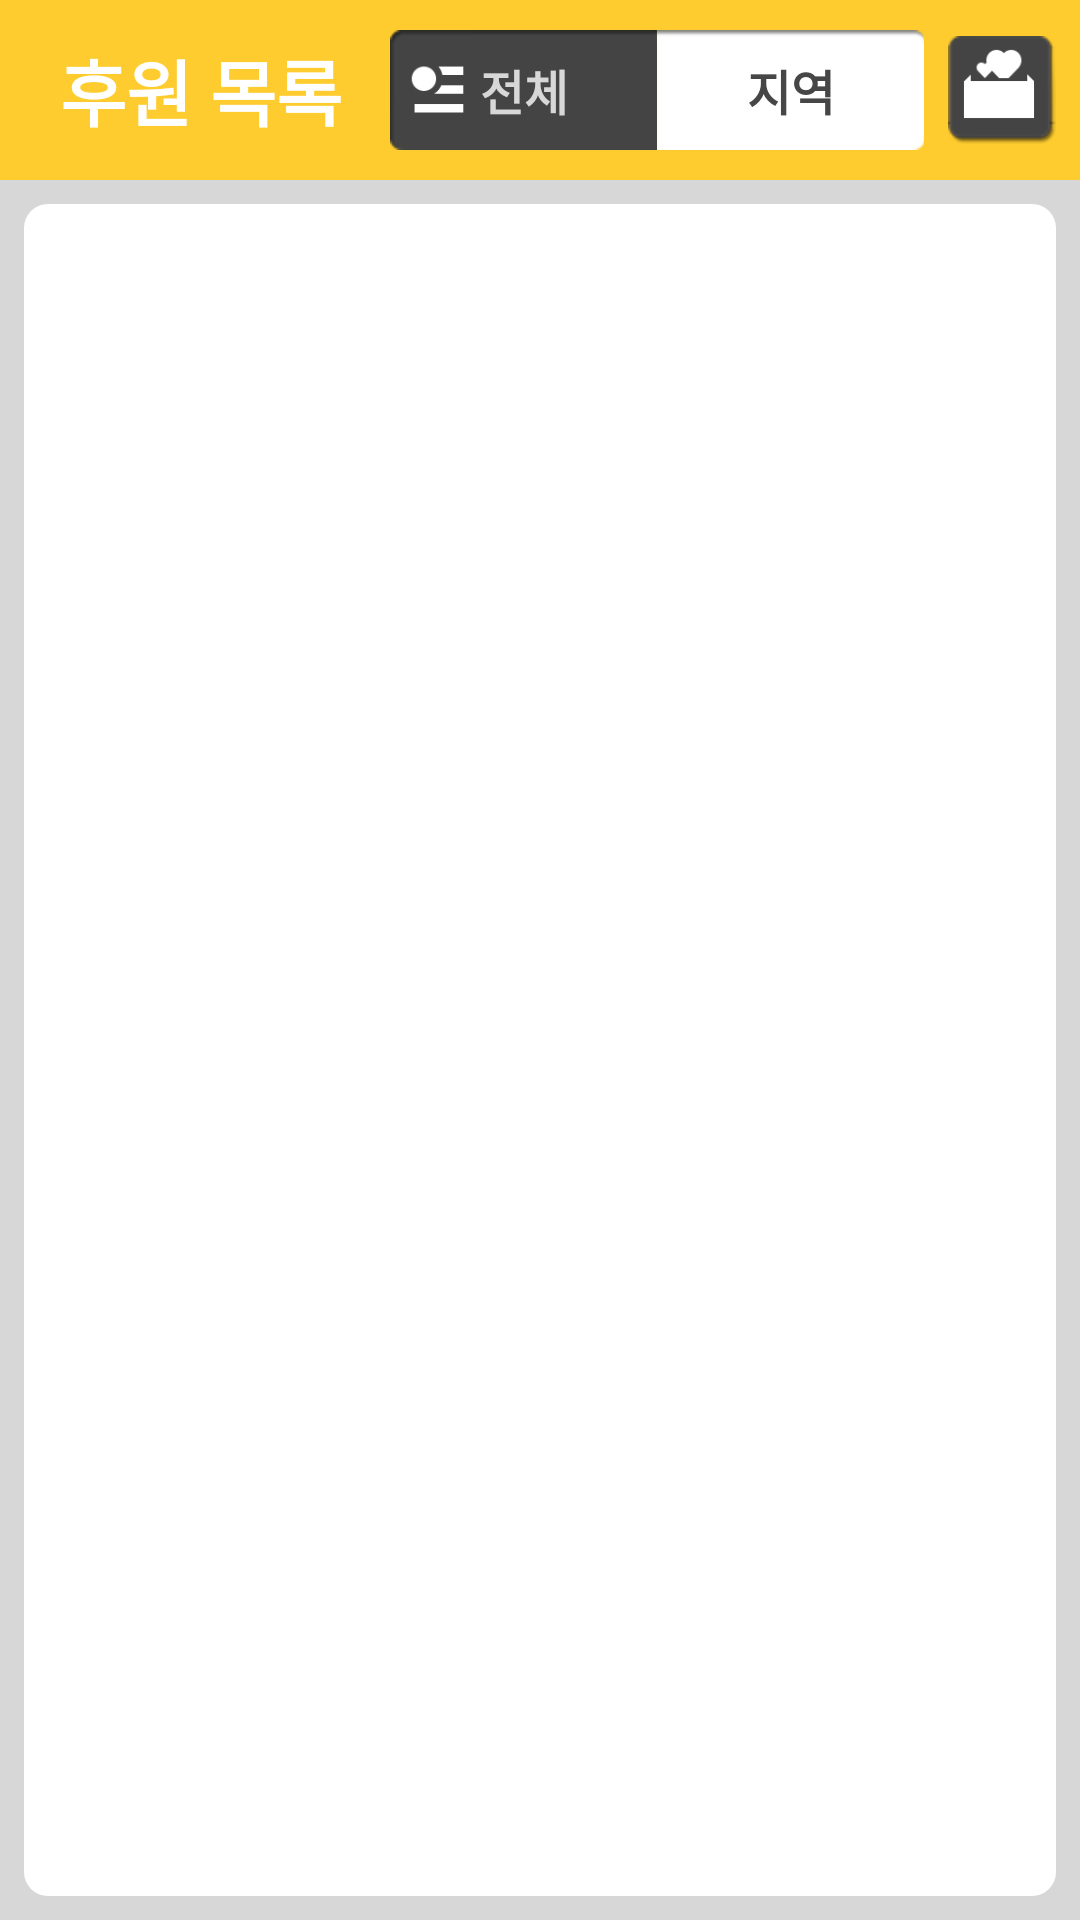

Here is an Android app screen rendered from its layout file. Give the layout XML and the strings, colors and styles it references.
<!-- AndroidManifest.xml: activity theme AppTheme -->
<!-- res/layout/activity_beneficiaries.xml -->
<RelativeLayout xmlns:android="http://schemas.android.com/apk/res/android"
    xmlns:tools="http://schemas.android.com/tools"
    android:layout_width="match_parent"
    android:layout_height="match_parent"
    tools:context=".BeneficiariesActivity" >

    <RelativeLayout
        android:id="@+id/titleLayout"
        android:layout_width="match_parent"
        android:layout_height="60dp"
        android:paddingLeft="20dp"
        android:paddingRight="8dp"
        android:background="@color/MAIN_BG" >
        <TextView
            android:id="@+id/titleLabel"
            android:layout_width="wrap_content"
            android:layout_height="wrap_content"
            android:layout_alignParentLeft="true"
            android:layout_centerVertical="true"
            android:textSize="24sp"
            android:textColor="@color/WHITE"
            android:textStyle="bold"
            android:text="@string/TITLE_SPONSOR" />        
        <ImageButton
            android:id="@+id/btnSponsor"
            android:layout_width="36dp"
            android:layout_height="36dp"
            android:layout_alignParentRight="true"
            android:layout_centerVertical="true"
            android:scaleType="fitCenter"
            android:src="@drawable/sponsor_icon"
            android:background="@drawable/darkgray_rounded_bg" />
        
        <LinearLayout 
            android:layout_width="match_parent"
            android:layout_height="40dp"
            android:layout_toRightOf="@+id/titleLabel"
            android:layout_toLeftOf="@+id/btnSponsor"
            android:layout_centerVertical="true"
            android:layout_marginLeft="16dp"
            android:layout_marginRight="8dp" >
            <RelativeLayout
                android:id="@+id/typeAllLayout"
                android:layout_width="0dp"
                android:layout_weight="0.5"
                android:layout_height="match_parent"
                android:padding="6dp"
                android:background="@drawable/darkgray_left_bg" >
                <ImageView
                    android:id="@+id/typeAllIcon"
                    android:src="@drawable/benefit_type_all"
                    android:layout_width="20dp"
                    android:layout_height="20dp"
                    android:layout_centerVertical="true"
                    android:layout_alignParentLeft="true" />
                <TextView
                    android:layout_width="wrap_content"
                    android:layout_height="wrap_content"
                    android:layout_toRightOf="@+id/typeAllIcon"
                    android:layout_centerVertical="true"
                    android:layout_marginLeft="4dp"
                    android:textSize="16sp"
                    android:textStyle="bold"
                    android:textColor="@color/LIGHT_GRAY"
                    android:text="@string/NATIONAL" />                
            </RelativeLayout>
            
            <RelativeLayout
                android:id="@+id/typeLocalLayout"
                android:layout_width="0dp"
                android:layout_weight="0.5"
                android:layout_height="match_parent"
                android:padding="6dp"
                android:background="@drawable/white_right_bg" >
                <ImageView
                    android:id="@+id/typeLocalIcon"
                    android:src="@drawable/benefit_type_local"
                    android:layout_width="20dp"
                    android:layout_height="20dp"
                    android:layout_centerVertical="true"
                    android:layout_alignParentLeft="true" />
                <TextView
                    android:layout_width="wrap_content"
                    android:layout_height="wrap_content"
                    android:layout_toRightOf="@+id/typeLocalIcon"
                    android:layout_centerVertical="true"
                    android:layout_marginLeft="4dp"
                    android:textSize="16sp"
                    android:textStyle="bold"
                    android:textColor="@color/DARK_GRAY"
                    android:text="@string/LOCAL" />                
            </RelativeLayout>
        </LinearLayout>
    </RelativeLayout>
    
	<RelativeLayout
	    android:layout_width="match_parent"
	    android:layout_height="match_parent"
	    android:layout_below="@+id/titleLayout"
	    android:padding="@dimen/activity_horizontal_margin"
	    android:background="@color/LIGHT_GRAY" >
	    <ListView
	        android:id="@+id/itemList"
	        android:layout_width="match_parent"
	        android:layout_height="match_parent"
	        android:background="@drawable/innerframe_shape" />
	</RelativeLayout>    

</RelativeLayout>
<!-- resources referenced by this layout -->
<resources>
  <color name="DARK_GRAY">#464646</color>
  <color name="LIGHT_GRAY">#d7d7d7</color>
  <color name="MAIN_BG">#fecc2f</color>
  <color name="WHITE">#FFFFFF</color>
  <dimen name="activity_horizontal_margin">8dp</dimen>
  <!-- drawable benefit_type_all: png bitmap (drawable-hdpi, 3351 bytes) -->
  <!-- drawable innerframe_shape (drawable-hdpi) -->
  <?xml version="1.0" encoding="utf-8"?>
  <shape xmlns:android="http://schemas.android.com/apk/res/android"
      android:shape="rectangle" >
      <solid android:color="@color/WHITE" />
  	<corners
  	    android:bottomLeftRadius="8dp"
  	    android:bottomRightRadius="8dp"
  	    android:topLeftRadius="8dp"
  	    android:topRightRadius="8dp" />
  </shape>
  <!-- drawable sponsor_icon: png bitmap (drawable-hdpi, 3530 bytes) -->
  <string name="LOCAL">지역</string>
  <string name="NATIONAL">전체</string>
  <string name="TITLE_SPONSOR">후원 목록</string>
  <style name="AppTheme" parent="AppBaseTheme">
          <item name="android:windowNoTitle">true</item>
      </style>
  <style name="AppBaseTheme" parent="android:Theme.Light">
          
      </style>
</resources>
